Run: headless pygame with SDL's dummy video driver; simulated clock (each Clock.tick advances the game by its frame time, no real sleeping); random seed 0; keys injected as events and as key.get_pressed() state; no mouse input.
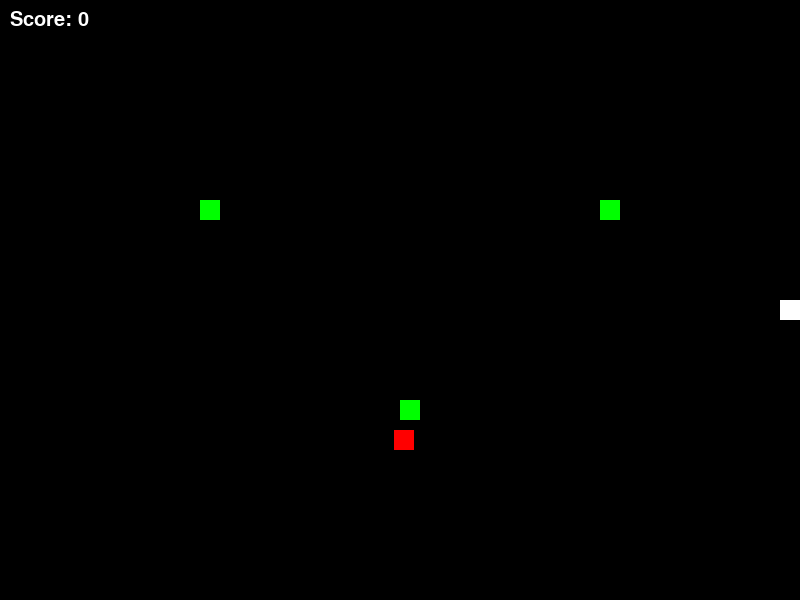
Frame 1 of 1 · flips 1–60 · no input (game ended)

The pygame program that drew these frames:

import pygame
import sys
import random

# Initialize Pygame
pygame.init()

# Set up game window
screen_width, screen_height = 800, 600
screen = pygame.display.set_mode((screen_width, screen_height))
pygame.display.set_caption("Snake Game")

# Set up colors
black = (0, 0, 0)
white = (255, 255, 255)
red = (255, 0, 0)
green = (0, 255, 0)

# Set up Snake
snake_size = 20
snake_speed = 20
snake = [(screen_width // 2, screen_height // 2)]
snake_direction = (1, 0)

# Set up initial food position
food = (random.randint(0, screen_width - snake_size), random.randint(0, screen_height - snake_size))

# Set up obstacles
obstacle_size = 20
obstacles = [(200, 200), (400, 400), (600, 200)]

# Set up score
score = 0
font = pygame.font.SysFont(None, 30)

# Function to generate a new random position for food avoiding obstacles
def generate_food_position():
    while True:
        new_food = (random.randint(0, screen_width - snake_size), random.randint(0, screen_height - snake_size))
        if not any(new_food[0] < obstacle[0] + obstacle_size and
                   new_food[0] + snake_size > obstacle[0] and
                   new_food[1] < obstacle[1] + obstacle_size and
                   new_food[1] + snake_size > obstacle[1] for obstacle in obstacles):
            return new_food

# Game loop
while True:
    for event in pygame.event.get():
        if event.type == pygame.QUIT:
            pygame.quit()
            sys.exit()

    keys = pygame.key.get_pressed()
    if keys[pygame.K_LEFT] and snake_direction != (1, 0):
        snake_direction = (-1, 0)
    elif keys[pygame.K_RIGHT] and snake_direction != (-1, 0):
        snake_direction = (1, 0)
    elif keys[pygame.K_UP] and snake_direction != (0, 1):
        snake_direction = (0, -1)
    elif keys[pygame.K_DOWN] and snake_direction != (0, -1):
        snake_direction = (0, 1)

    # Move Snake
    x, y = snake[0]
    x += snake_direction[0] * snake_speed
    y += snake_direction[1] * snake_speed
    snake.insert(0, (x, y))

    # Check for collision with food
    if x < food[0] + snake_size and x + snake_size > food[0] and y < food[1] + snake_size and y + snake_size > food[1]:
        food = generate_food_position()
        score += 1
    else:
        snake.pop()

    # Check for collision with obstacles
    if any(segment == (x, y) for segment in obstacles) or (
        x < 0 or x + snake_size > screen_width or
        y < 0 or y + snake_size > screen_height or
        any(segment == (x, y) for segment in snake[1:])
    ):
        pygame.quit()
        sys.exit()

    # Draw background
    screen.fill(black)

    # Draw Snake
    for segment in snake:
        pygame.draw.rect(screen, white, (*segment, snake_size, snake_size))

    # Draw food
    pygame.draw.rect(screen, red, (*food, snake_size, snake_size))

    # Draw obstacles
    for obstacle in obstacles:
        pygame.draw.rect(screen, green, (*obstacle, obstacle_size, obstacle_size))

    # Draw score
    score_text = font.render(f"Score: {score}", True, white)
    screen.blit(score_text, (10, 10))

    # Update display
    pygame.display.flip()

    # Control game speed
    pygame.time.Clock().tick(10)
